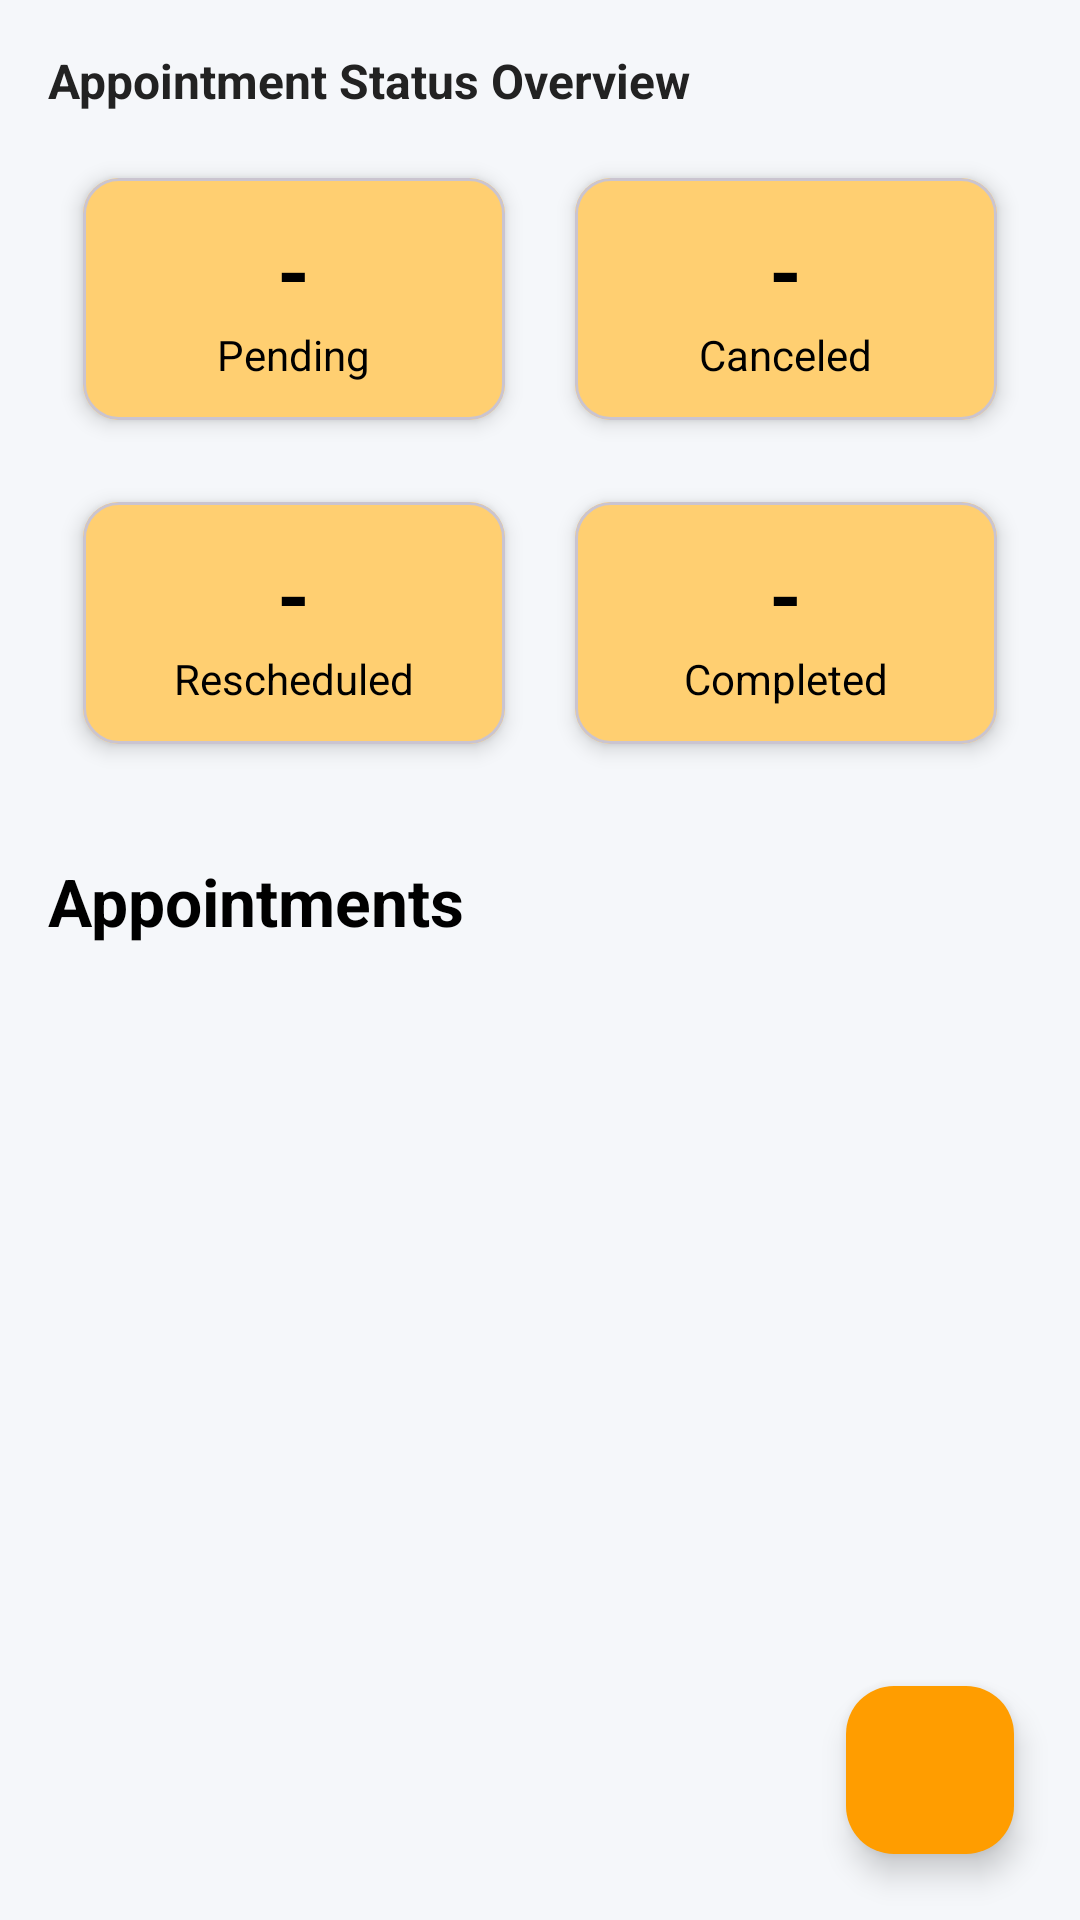

Layout XML and referenced resources for this Android screen:
<!-- AndroidManifest.xml: application theme Theme.Appointable -->
<!-- res/layout/activity_parent_appointment_fragment.xml -->
<?xml version="1.0" encoding="utf-8"?>
<androidx.constraintlayout.widget.ConstraintLayout
    xmlns:android="http://schemas.android.com/apk/res/android"
    xmlns:app="http://schemas.android.com/apk/res-auto"
    android:layout_width="match_parent"
    android:layout_height="match_parent"
    android:background="#F5F7FA">

    
    <LinearLayout
        android:id="@+id/headerContainer"
        android:layout_width="0dp"
        android:layout_height="wrap_content"
        android:orientation="vertical"
        android:padding="16dp"
        app:layout_constraintTop_toTopOf="parent"
        app:layout_constraintStart_toStartOf="parent"
        app:layout_constraintEnd_toEndOf="parent">

        
        <TextView
            android:id="@+id/tvStatusOverview"
            android:layout_width="wrap_content"
            android:layout_height="wrap_content"
            android:text="Appointment Status Overview"
            android:textSize="16sp"
            android:textStyle="bold"
            android:textColor="#222222"
            android:layout_marginBottom="8dp"/>

        
        <GridLayout
            android:layout_width="match_parent"
            android:layout_height="wrap_content"
            android:columnCount="2"
            android:rowCount="2"
            android:alignmentMode="alignMargins"
            android:useDefaultMargins="true">

            
            <com.google.android.material.card.MaterialCardView
                android:id="@+id/layoutPending"
                android:layout_width="0dp"
                android:layout_height="100dp"
                android:layout_columnWeight="1"
                android:layout_rowWeight="1"
                android:clickable="true"
                android:focusable="true"
                app:cardUseCompatPadding="true"
                app:cardElevation="4dp"
                app:cardCornerRadius="12dp">

                <LinearLayout
                    android:layout_width="match_parent"
                    android:layout_height="match_parent"
                    android:orientation="vertical"
                    android:gravity="center"
                    android:background="#ffcf71">

                    <TextView
                        android:id="@+id/tvPending"
                        android:layout_width="wrap_content"
                        android:layout_height="wrap_content"
                        android:text="-"
                        android:textColor="#000000"
                        android:textSize="28sp"
                        android:textStyle="bold" />

                    <TextView
                        android:layout_width="wrap_content"
                        android:layout_height="wrap_content"
                        android:text="Pending"
                        android:textSize="14sp"
                        android:textColor="#000000" />
                </LinearLayout>
            </com.google.android.material.card.MaterialCardView>

            
            <com.google.android.material.card.MaterialCardView
                android:id="@+id/layoutCanceled"
                android:layout_width="0dp"
                android:layout_height="100dp"
                android:layout_columnWeight="1"
                android:layout_rowWeight="1"
                android:clickable="true"
                android:focusable="true"
                app:cardUseCompatPadding="true"
                app:cardElevation="4dp"
                app:cardCornerRadius="12dp">

                <LinearLayout
                    android:layout_width="match_parent"
                    android:layout_height="match_parent"
                    android:orientation="vertical"
                    android:gravity="center"
                    android:background="#ffcf71">

                    <TextView
                        android:id="@+id/tvCanceledCount"
                        android:layout_width="wrap_content"
                        android:layout_height="wrap_content"
                        android:text="-"
                        android:textColor="#000000"
                        android:textSize="28sp"
                        android:textStyle="bold" />

                    <TextView
                        android:layout_width="wrap_content"
                        android:layout_height="wrap_content"
                        android:text="Canceled"
                        android:textSize="14sp"
                        android:textColor="#000000" />
                </LinearLayout>
            </com.google.android.material.card.MaterialCardView>

            
            <com.google.android.material.card.MaterialCardView
                android:id="@+id/layoutRescheduled"
                android:layout_width="0dp"
                android:layout_height="100dp"
                android:layout_columnWeight="1"
                android:layout_rowWeight="1"
                android:clickable="true"
                android:focusable="true"
                app:cardUseCompatPadding="true"
                app:cardElevation="4dp"
                app:cardCornerRadius="12dp">

                <LinearLayout
                    android:layout_width="match_parent"
                    android:layout_height="match_parent"
                    android:orientation="vertical"
                    android:gravity="center"
                    android:background="#ffcf71">

                    <TextView
                        android:id="@+id/tvRescheduledCount"
                        android:layout_width="wrap_content"
                        android:layout_height="wrap_content"
                        android:text="-"
                        android:textColor="#000000"
                        android:textSize="28sp"
                        android:textStyle="bold" />

                    <TextView
                        android:layout_width="wrap_content"
                        android:layout_height="wrap_content"
                        android:text="Rescheduled"
                        android:textSize="14sp"
                        android:textColor="#000000" />
                </LinearLayout>
            </com.google.android.material.card.MaterialCardView>

            
            <com.google.android.material.card.MaterialCardView
                android:id="@+id/layoutCompleted"
                android:layout_width="0dp"
                android:layout_height="100dp"
                android:layout_columnWeight="1"
                android:layout_rowWeight="1"
                android:clickable="true"
                android:focusable="true"
                app:cardUseCompatPadding="true"
                app:cardElevation="4dp"
                app:cardCornerRadius="12dp">

                <LinearLayout
                    android:layout_width="match_parent"
                    android:layout_height="match_parent"
                    android:orientation="vertical"
                    android:gravity="center"
                    android:background="#ffcf71">

                    <TextView
                        android:id="@+id/tvCompletedCount"
                        android:layout_width="wrap_content"
                        android:layout_height="wrap_content"
                        android:text="-"
                        android:textColor="#000000"
                        android:textSize="28sp"
                        android:textStyle="bold" />

                    <TextView
                        android:layout_width="wrap_content"
                        android:layout_height="wrap_content"
                        android:text="Completed"
                        android:textSize="14sp"
                        android:textColor="#000000" />
                </LinearLayout>
            </com.google.android.material.card.MaterialCardView>

        </GridLayout>

        
        <TextView
            android:layout_width="wrap_content"
            android:layout_height="wrap_content"
            android:text="Appointments"
            android:textSize="22sp"
            android:textStyle="bold"
            android:layout_marginTop="24dp"
            android:textColor="#000000"/>

    </LinearLayout>

    
    <androidx.recyclerview.widget.RecyclerView
        android:id="@+id/rvAppointments"
        android:layout_width="0dp"
        android:layout_height="0dp"
        app:layout_constraintTop_toBottomOf="@id/headerContainer"
        app:layout_constraintBottom_toBottomOf="parent"
        app:layout_constraintStart_toStartOf="parent"
        app:layout_constraintEnd_toEndOf="parent"
        android:paddingStart="16dp"
        android:paddingEnd="16dp"
        android:clipToPadding="false"/>

    <com.google.android.material.floatingactionbutton.FloatingActionButton
        android:id="@+id/fabAdd"
        android:layout_width="wrap_content"
        android:layout_height="wrap_content"
        android:src="@drawable/ic_add"
        app:backgroundTint="#ff9d00"
        app:tint="@android:color/white"
        app:layout_constraintBottom_toBottomOf="parent"
        app:layout_constraintEnd_toEndOf="parent"
        android:layout_margin="22dp"/>

</androidx.constraintlayout.widget.ConstraintLayout>
<!-- resources referenced by this layout -->
<resources>
  <style name="Theme.Appointable" parent="Base.Theme.Appointable" />
  <style name="Base.Theme.Appointable" parent="Theme.Material3.DayNight.NoActionBar">
          
          
      </style>
</resources>
